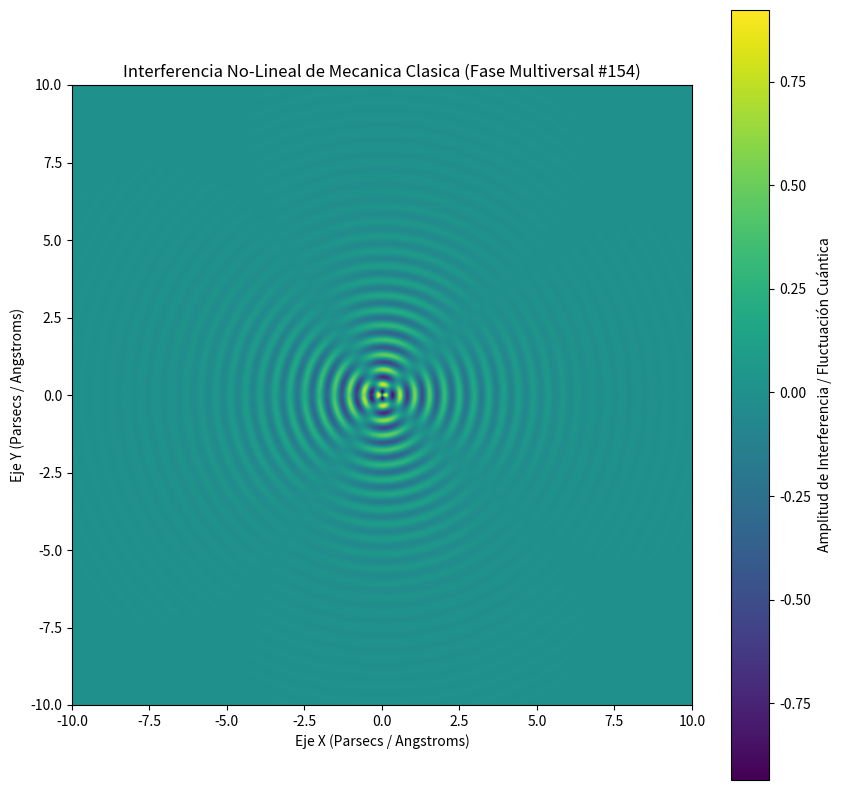

Write Python code to recreate this figure.
%matplotlib inline
# Simulación Multiversal: Mecanica Clasica - Variante 154
import numpy as np
import matplotlib.pyplot as plt

# Parámetros Físicos No-Lineales
omega_1 = 13.128
omega_2 = 2.191
lambda_decay = 0.561
phase_shift = 0.141

x = np.linspace(-10, 10, 800)
y = np.linspace(-10, 10, 800)
X, Y = np.meshgrid(x, y)

# Dinámica de Fluidos / Campos Tensor-Escalares (Fase Multiversal)
R = np.sqrt(X**2 + Y**2) + 1e-5
Z = (np.sin(omega_1 * R + phase_shift) * np.cos(omega_2 * np.arctan2(Y, X))) * np.exp(-lambda_decay * R)

plt.figure(figsize=(10, 10))
plt.imshow(Z, cmap='viridis', extent=[-10, 10, -10, 10], origin='lower')
plt.colorbar(label='Amplitud de Interferencia / Fluctuación Cuántica')
plt.title(r'Interferencia No-Lineal de Mecanica Clasica (Fase Multiversal #154)')
plt.xlabel('Eje X (Parsecs / Angstroms)')
plt.ylabel('Eje Y (Parsecs / Angstroms)')
plt.show()
